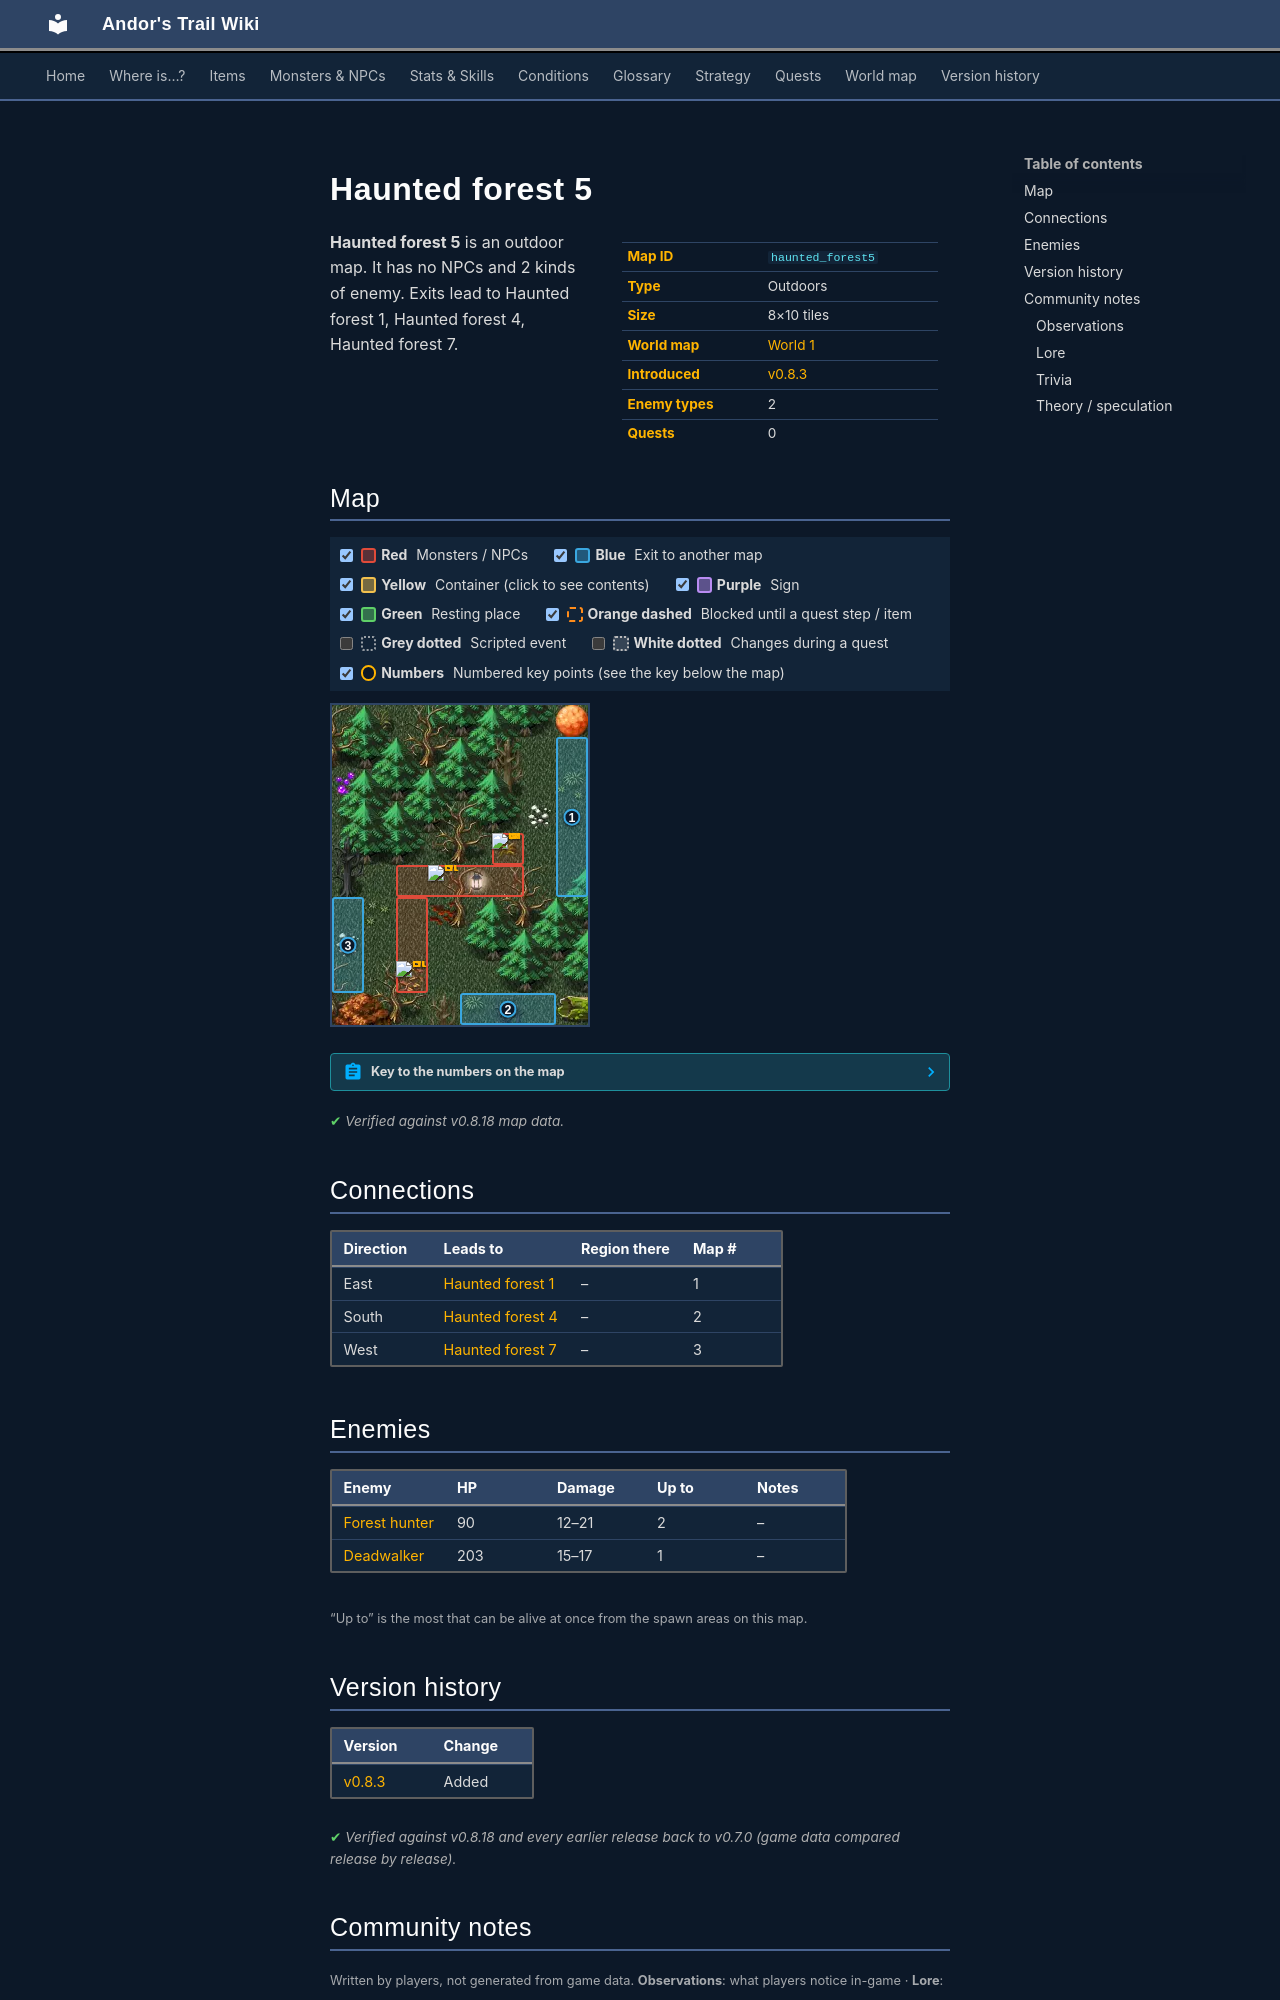

repository: asdfghjkl628/Andor-s-Trail-Wikiiii · page: maps/haunted_forest5/index.html · generator: mkdocs

---
description: "Haunted forest 5 is an outdoor location in Andor's Trail. Enemies: Forest hunter, Deadwalker. Exits to Haunted forest 1, Haunted forest 4, Haunted forest 7."
---

# Haunted forest 5

<div class="infobox" markdown>

| | |
|---|---|
| **Map ID** | `haunted_forest5` |
| **Type** | Outdoors |
| **Size** | 8×10 tiles |
| **World map** | [World 1](index.md) |
| **Introduced** | [v0.8.3](../versions/0.8.3.md) |
| **Enemy types** | 2 |
| **Quests** | 0 |

</div>

**Haunted forest 5** is an outdoor map. It has no NPCs and 2 kinds of enemy. Exits lead to Haunted forest 1, Haunted forest 4, Haunted forest 7.

## Map

<div class="map-legend" markdown="0"><label class="lg"><input type="checkbox" data-t="spawn" checked><span class="sw sw-spawn"></span><b>Red</b>&nbsp;Monsters / NPCs</label><label class="lg"><input type="checkbox" data-t="mapchange" checked><span class="sw sw-mapchange"></span><b>Blue</b>&nbsp;Exit to another map</label><label class="lg"><input type="checkbox" data-t="container" checked><span class="sw sw-container"></span><b>Yellow</b>&nbsp;Container (click to see contents)</label><label class="lg"><input type="checkbox" data-t="sign" checked><span class="sw sw-sign"></span><b>Purple</b>&nbsp;Sign</label><label class="lg"><input type="checkbox" data-t="rest" checked><span class="sw sw-rest"></span><b>Green</b>&nbsp;Resting place</label><label class="lg"><input type="checkbox" data-t="key" checked><span class="sw sw-key"></span><b>Orange dashed</b>&nbsp;Blocked until a quest step / item</label><label class="lg"><input type="checkbox" data-t="script"><span class="sw sw-script"></span><b>Grey dotted</b>&nbsp;Scripted event</label><label class="lg"><input type="checkbox" data-t="replace"><span class="sw sw-replace"></span><b>White dotted</b>&nbsp;Changes during a quest</label><label class="lg"><input type="checkbox" data-t="pin" checked><span class="sw sw-pin"></span><b>Numbers</b>&nbsp;Numbered key points (see the key below the map)</label></div>

<div class="map-wrap hide-script hide-replace" markdown="0"><img src="../../assets/maps/haunted_forest5.webp" alt="Map of Haunted forest 5" width="256" height="320" loading="lazy"><a id="place-east" class="mo mo-mapchange" href="../haunted_forest1/#place-west" title="Exit to Haunted forest 1" style="left:87.500%;top:10.000%;width:12.500%;height:50.000%"></a><a id="place-south" class="mo mo-mapchange" href="../haunted_forest4/#place-north" title="Exit to Haunted forest 4" style="left:50.000%;top:90.000%;width:37.500%;height:10.000%"></a><a id="place-west" class="mo mo-mapchange" href="../haunted_forest7/#place-east" title="Exit to Haunted forest 7" style="left:0.000%;top:60.000%;width:12.500%;height:30.000%"></a><span class="mo mo-spawn" title="Spawns: Forest hunter" style="left:25.000%;top:50.000%;width:50.000%;height:10.000%"></span><span class="mo mo-spawn" title="Spawns: Forest hunter" style="left:25.000%;top:60.000%;width:12.500%;height:30.000%"></span><span class="mo mo-spawn" title="Spawns: Deadwalker" style="left:62.500%;top:40.000%;width:12.500%;height:10.000%"></span><a class="mob" href="../../monsters/forest_hunter/" title="Forest hunter" style="left:37.500%;top:50.000%;width:12.500%;height:10.000%"><img src="../../assets/icons/monsters/monsters_tometik10_50.png" alt="Forest hunter"></a><a class="mob" href="../../monsters/forest_hunter/" title="Forest hunter" style="left:25.000%;top:80.000%;width:12.500%;height:10.000%"><img src="../../assets/icons/monsters/monsters_tometik10_50.png" alt="Forest hunter"></a><a class="mob" href="../../monsters/dead_walker/" title="Deadwalker" style="left:62.500%;top:40.000%;width:12.500%;height:10.000%"><img src="../../assets/icons/monsters/monsters_ld2_228.png" alt="Deadwalker"></a><a class="pin pin-exit" href="#key-1" style="left:93.750%;top:35.000%" title="Exit (east): to [Haunted forest 1](haunted_forest1.md)">1</a><a class="pin pin-exit" href="#key-2" style="left:68.750%;top:95.000%" title="Exit (south): to [Haunted forest 4](haunted_forest4.md)">2</a><a class="pin pin-exit" href="#key-3" style="left:6.250%;top:75.000%" title="Exit (west): to [Haunted forest 7](haunted_forest7.md)">3</a></div>

??? abstract "Key to the numbers on the map"

    | # | What | Details |
    |---|---|---|
    | <span id="key-1"></span>1 | Exit (east) | to [Haunted forest 1](haunted_forest1.md) |
    | <span id="key-2"></span>2 | Exit (south) | to [Haunted forest 4](haunted_forest4.md) |
    | <span id="key-3"></span>3 | Exit (west) | to [Haunted forest 7](haunted_forest7.md) |


<p class="verified">Verified against v0.8.18 map data.</p>

## Connections

| Direction | Leads to | Region there | Map # |
|---|---|---|---|
| East | [Haunted forest 1](haunted_forest1.md) | – | 1 |
| South | [Haunted forest 4](haunted_forest4.md) | – | 2 |
| West | [Haunted forest 7](haunted_forest7.md) | – | 3 |

## Enemies

| Enemy | HP | Damage | Up to | Notes |
|---|---|---|---|---|
| [Forest hunter](../monsters/forest_hunter.md) | 90 | 12–21 | 2 | – |
| [Deadwalker](../monsters/dead_walker.md) | 203 | 15–17 | 1 | – |

<small>“Up to” is the most that can be alive at once from the spawn areas on this map.</small>


## Version history

| Version | Change |
|---|---|
| [v0.8.3](../versions/0.8.3.md) | Added |

<p class="verified">Verified against v0.8.18 and every earlier release back to v0.7.0 (game data compared release by release).</p>


## Community notes

<small>Written by players, not generated from game data. **Observations**: what players notice in-game · **Lore**: the in-world story · **Trivia**: real-world facts, references, development history · **Theory / speculation**: unconfirmed ideas; may just be unfinished content</small>

### Observations

*No notes yet. Contributions are welcome: [add a note](https://github.com/asdfghjkl628/Andor-s-Trail-Wikiiii/new/main/notes/maps?filename=haunted_forest5.md&value=%23%23%20Observations%0A%0A%3C%21--%20what%20players%20notice%20in-game%20--%3E%0A%0A%23%23%20Lore%0A%0A%3C%21--%20the%20in-world%20story%20--%3E%0A%0A%23%23%20Trivia%0A%0A%3C%21--%20real-world%20facts%2C%20references%2C%20development%20history%20--%3E%0A%0A%23%23%20Theory%20/%20speculation%0A%0A%3C%21--%20unconfirmed%20ideas%3B%20may%20just%20be%20unfinished%20content%20--%3E%0A).*

### Lore

*No notes yet. Contributions are welcome: [add a note](https://github.com/asdfghjkl628/Andor-s-Trail-Wikiiii/new/main/notes/maps?filename=haunted_forest5.md&value=%23%23%20Observations%0A%0A%3C%21--%20what%20players%20notice%20in-game%20--%3E%0A%0A%23%23%20Lore%0A%0A%3C%21--%20the%20in-world%20story%20--%3E%0A%0A%23%23%20Trivia%0A%0A%3C%21--%20real-world%20facts%2C%20references%2C%20development%20history%20--%3E%0A%0A%23%23%20Theory%20/%20speculation%0A%0A%3C%21--%20unconfirmed%20ideas%3B%20may%20just%20be%20unfinished%20content%20--%3E%0A).*
